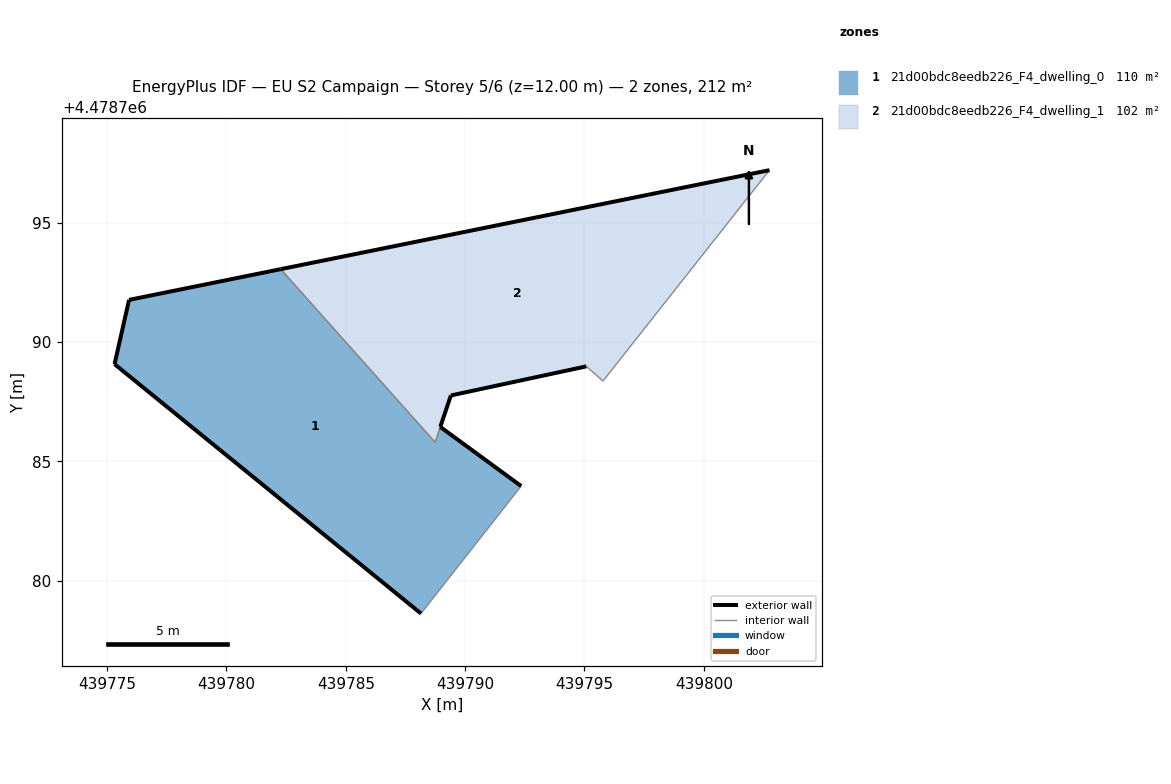
=== STOREY PLAN SPEC (per zone: floor XY polygon, exterior-wall plan segments, windows/doors) ===
zone 1: 21d00bdc8eedb226_F4_dwelling_0  (110.3 m²)
  floor: (439788.15, 4478778.63) (439792.35, 4478783.96) (439788.96, 4478786.45) (439788.74, 4478785.80) (439782.27, 4478793.05) (439775.92, 4478791.77) (439775.31, 4478789.08)
  exterior wall: (439788.15, 4478778.63) – (439775.31, 4478789.08)  [16.6 m]
  exterior wall: (439775.31, 4478789.08) – (439775.92, 4478791.77)  [2.8 m]
  exterior wall: (439775.92, 4478791.77) – (439782.27, 4478793.05)  [6.5 m]
  exterior wall: (439788.96, 4478786.45) – (439792.35, 4478783.96)  [4.2 m]
  interior walls: 3
zone 2: 21d00bdc8eedb226_F4_dwelling_1  (101.6 m²)
  floor: (439795.78, 4478788.37) (439802.75, 4478797.20) (439782.27, 4478793.05) (439788.74, 4478785.80) (439789.40, 4478787.76) (439795.08, 4478788.98)
  exterior wall: (439782.27, 4478793.05) – (439802.75, 4478797.20)  [20.9 m]
  exterior wall: (439795.08, 4478788.98) – (439789.40, 4478787.76)  [5.8 m]
  exterior wall: (439789.40, 4478787.76) – (439788.96, 4478786.45)  [1.4 m]
  interior walls: 4

=== DERIVED (storey summary) ===
Building: EU S2 Campaign
Storey: 5 of 6  (floor level z = 12.00 m)
Storey gross floor area: 211.8 m²
Zones on this storey: 2
  - 21d00bdc8eedb226_F4_dwelling_0: floor 110.3 m²; exterior wall 30.0 m (90.0 m²); WWR 0.0%
  - 21d00bdc8eedb226_F4_dwelling_1: floor 101.6 m²; exterior wall 28.1 m (84.2 m²); WWR 0.0%
Zone adjacency (shared interzone walls):
  - 21d00bdc8eedb226_F4_dwelling_0 ↔ 21d00bdc8eedb226_F4_dwelling_1